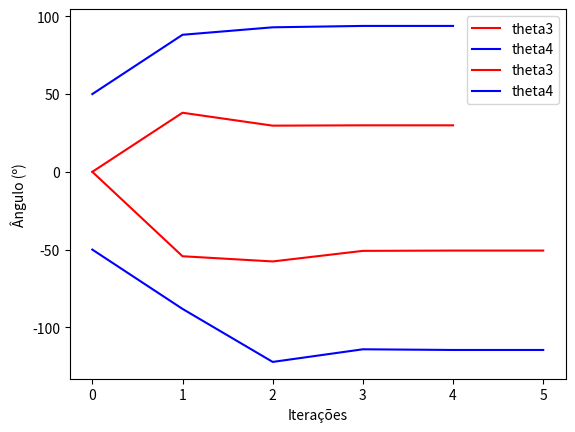

Write Python code to recreate this figure.
#Importando as bibliotecas:
import math as m
import matplotlib.pyplot as plt

#Classe do mecanismo:
class Mechanism:
    #Construtor da classe, para definir o objeto do mecanismo, com o comprimento dos links:
    def __init__(self, L1, L2, L3, L4):
        self.L1 = L1
        self.L2 = L2
        self.L3 = L3
        self.L4 = L4

    #Método Algébrico (Norton):
    def nortonAngles(self, theta2, precision=4):
        self.theta2 = (theta2*m.pi/180)

        Ax = self.L2*m.cos(self.theta2)
        Ay = self.L2*m.sin(self.theta2)

        S = (((self.L2**2) - (self.L3**2) + (self.L4**2) - (self.L1**2))/(2*(Ax-self.L1)))
        P = (((Ay**2)/((Ax-self.L1)**2))+1)
        Q = ((2*Ay*(self.L1-S))/(Ax-self.L1))
        R = (((self.L1-S)**2) - (self.L4**2))        

        try:
            By1 = ((-Q+m.sqrt((Q**2)-(4*P*R)))/(2*P))
            By2 = ((-Q-m.sqrt((Q**2)-(4*P*R)))/(2*P))
            Bx1 = (S-((2*Ay*By1)/(2*(Ax-self.L1))))
            Bx2 = (S-((2*Ay*By2)/(2*(Ax-self.L1))))
        except:
            return None
        
        theta31 = m.atan((By1-Ay)/(Bx1-Ax))
        theta32 = m.atan((By2-Ay)/(Bx2-Ax))

        theta41 = m.atan(By1/(Bx1-self.L1))
        theta42 = m.atan(By2/(Bx2-self.L1))

        return [[round((theta31*180/m.pi), precision), round(((theta41*180/m.pi)+180), precision)], [round((theta32*180/m.pi), precision), round(((theta42*180/m.pi)-180), precision)]]

    #Método dos Laços de Vetores:
    def vectorsAngles(self, theta2, precision=4):
        self.theta2 = (theta2*m.pi/180)

        k1 = (self.L1/self.L2)
        k2 = (self.L1/self.L4)
        k3 = (((self.L2**2) - (self.L3**2) + (self.L4**2) + (self.L1**2))/(2*self.L2*self.L4))

        A = (m.cos(self.theta2) - k1 - (k2*m.cos(self.theta2)) + k3)
        B = (-2*m.sin(self.theta2))
        C = (k1 - ((k2+1)*m.cos(self.theta2)) + k3)

        try:
            theta41 = (2*m.atan((-B-m.sqrt((B**2)-(4*A*C)))/(2*A)))
            theta42 = (2*m.atan((-B+m.sqrt((B**2)-(4*A*C)))/(2*A)))
            theta31 = m.asin(((self.L4*m.sin(theta41))-(self.L2*m.sin(self.theta2)))/self.L3)
            theta32 = m.asin(((self.L4*m.sin(theta42))-(self.L2*m.sin(self.theta2)))/self.L3)
        except:
            return None

        return [[round((theta31*180/m.pi), precision), round((theta41*180/m.pi), precision)], [round((theta32*180/m.pi), precision), round((theta42*180/m.pi), precision)]]
    
    #Método de Newton-Raphson:
    def newtonAngles(self, theta2, chute_theta_3, chute_theta_4, precision=4):
        #Definição das constantes e variáveis:
        self.theta2 = (theta2*m.pi/180)+1e-15
        self.theta3 = (chute_theta_3*m.pi/180)+1e-15
        self.theta4 = (chute_theta_4*m.pi/180)+1e-15
        self.erro = (10**(-precision))
        self.f1 = self.erro
        self.f2 = self.erro

        i = 0
        it = []
        t3 = []
        t4 = []

        #Looping de repetição:
        while(True):
            #Definição das funções em malha fechada para ordenadas e abcissas:
            self.f1 = (self.L1 + (self.L4*m.cos(self.theta4)) - (self.L2*m.cos(self.theta2)) - (self.L3*m.cos(self.theta3)))
            self.f2 = ((self.L4*m.sin(self.theta4)) - (self.L2*m.sin(self.theta2)) - (self.L3*m.sin(self.theta3)))

            #Armazena os valores a cada iteração para plotagem:
            it.append(i)
            t3.append(self.theta3*180/m.pi)
            t4.append(self.theta4*180/m.pi)
            i = i+1

            #Confere erro:
            if((abs(self.f1) < self.erro) and (abs(self.f2) < self.erro)):
                break

            #Definição dos elementos da Matriz Jacobiana:
            self.d13 = (self.L3*m.sin(self.theta3))
            self.d14 = (-self.L4*m.sin(self.theta4))
            self.d23 = (-self.L3*m.cos(self.theta3))
            self.d24 = (self.L4*m.cos(self.theta4))

            #Definições das variações dos ângulos:
            try:
                self.delta4 = ((-self.f2+((self.d23*self.f1)/self.d13))/(self.d24-((self.d23*self.d14)/self.d13)))
                self.delta3 = ((-self.f1 - (self.d14*self.delta4))/self.d13)
            except:
                return None

            #Atualiza os valores dos Ângulos
            self.theta3 = (self.theta3 + self.delta3)
            self.theta4 = (self.theta4 + self.delta4)

        plt.plot(it, t3, 'red', label='theta3')
        plt.plot(it, t4, 'blue', label='theta4')
        plt.ylabel('Ângulo (º)')
        plt.xlabel('Iterações')
        #plt.xlim(2400, 2520)
        plt.legend()
        #plt.ylim(74, 81)
        #plt.title('Resposta ao degrau com 3 parâmetros (-5°)')
        plt.grid()
        plt.show()      

        return [round((self.theta3*180/m.pi), precision), round((self.theta4*180/m.pi), precision)]





fourlinks = Mechanism(180, 50, 150, 100)
#fourlinks = Mechanism(150, 60, 90, 120)
#fourlinks = Mechanism(18, 8, 20, 15)

angles = fourlinks.nortonAngles(30)
print('\n\n\n \t Método de Norton: \n \t Configuração Aberta: \t theta3: \t' + str(angles[0][0]) + ' \t theta4: \t' + str(angles[0][1]) + '\n \t Configuração Cruzada: \t theta3: \t' + str(angles[1][0]) + ' \t theta4: \t' + str(angles[1][1]))

angles = fourlinks.vectorsAngles(30)
print('\n\n\n \t Método dos Laços de Vetores: \n \t Configuração Aberta: \t theta3: \t' + str(angles[0][0]) + ' \t theta4: \t' + str(angles[0][1]) + '\n \t Configuração Cruzada: \t theta3: \t' + str(angles[1][0]) + ' \t theta4: \t' + str(angles[1][1]))

angles = [fourlinks.newtonAngles(30, 0, 50, 4), fourlinks.newtonAngles(30, 0, -50, 4)]
print('\n\n\n \t Método de Newton-Raphson: \n \t Configuração Aberta: \t theta3: \t' + str(angles[0][0]) + ' \t theta4: \t' + str(angles[0][1]) + '\n \t Configuração Cruzada: \t theta3: \t' + str(angles[1][0]) + ' \t theta4: \t' + str(angles[1][1]) + '\n\n\n')